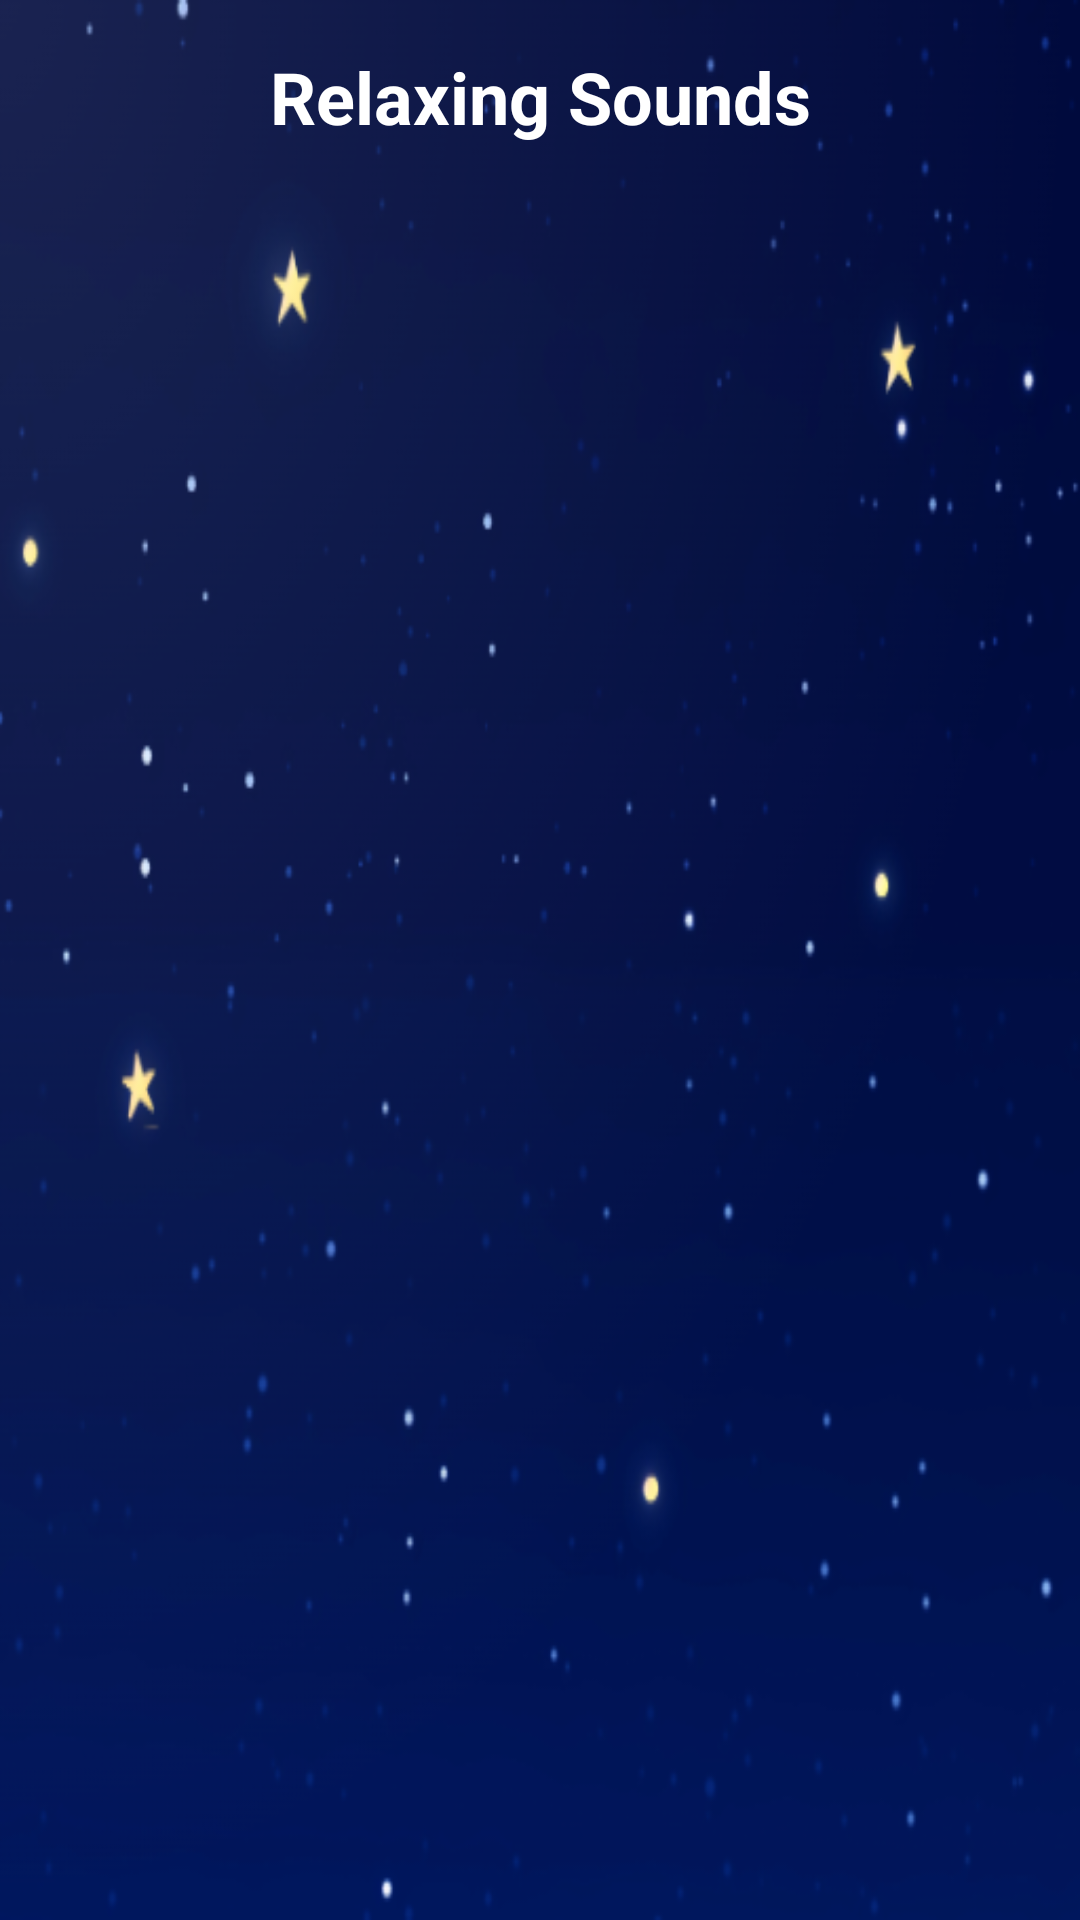

Android layout source for this screen:
<!-- AndroidManifest.xml: application theme Theme.SoundsSleep -->
<!-- res/layout/fragment_custom.xml -->
<RelativeLayout xmlns:android="http://schemas.android.com/apk/res/android"
    xmlns:app="http://schemas.android.com/apk/res-auto"
    android:layout_width="match_parent"
    android:layout_height="match_parent"
    android:background="@drawable/backgr">


    <LinearLayout
        android:id="@+id/mainLayout"
        android:layout_width="match_parent"
        android:layout_height="match_parent"
        android:orientation="vertical"
        android:padding="16dp"
        android:layout_above="@+id/bottomControlLayout">

        <TextView
            android:id="@+id/tv_custom_title"
            android:layout_width="match_parent"
            android:layout_height="wrap_content"
            android:text="Relaxing Sounds"
            android:textSize="24sp"
            android:textStyle="bold"
            android:gravity="center"
            android:textColor="@android:color/white"
            android:paddingBottom="12dp" />

        <androidx.recyclerview.widget.RecyclerView
            android:id="@+id/recyclerViewCustom"
            android:layout_width="match_parent"
            android:layout_height="0dp"
            android:layout_weight="1"
            android:clipToPadding="false"
            android:paddingBottom="8dp"
            android:scrollbars="vertical" />
    </LinearLayout>


    <LinearLayout
        android:id="@+id/bottomControlLayout"
        android:layout_width="match_parent"
        android:layout_height="wrap_content"
        android:layout_alignParentBottom="true"
        android:orientation="horizontal"
        android:padding="16dp"
        android:gravity="center_vertical"
        android:background="@drawable/bg_bottom_control"
        android:elevation="6dp"
        android:visibility="gone"
        android:layout_margin="8dp">

        <ImageView
            android:id="@+id/btnPlayPause"
            android:layout_width="48dp"
            android:layout_height="48dp"
            android:background="@drawable/bg_button_circle"
            android:padding="10dp"
            android:src="@drawable/play"
            android:contentDescription="Play/Pause"
            app:tint="@android:color/white" />

        <SeekBar
            android:id="@+id/volumeSeekBar"
            android:layout_width="0dp"
            android:layout_height="wrap_content"
            android:layout_weight="1"
            android:layout_marginStart="16dp"
            android:layout_marginEnd="16dp"
            android:max="100" />

        <TextView
            android:id="@+id/timerText"
            android:layout_width="wrap_content"
            android:layout_height="wrap_content"
            android:text="00:00"
            android:textSize="16sp"
            android:textStyle="bold"
            android:textColor="@android:color/white" />
    </LinearLayout>
</RelativeLayout>
<!-- resources referenced by this layout -->
<resources>
  <!-- drawable backgr: png bitmap (drawable, 115638 bytes) -->
  <!-- drawable play: png bitmap (drawable, 1386 bytes) -->
  <style name="Theme.SoundsSleep" parent="Base.Theme.SoundsSleep" />
  <style name="Base.Theme.SoundsSleep" parent="Theme.Material3.DayNight.NoActionBar">
  
      </style>
</resources>
